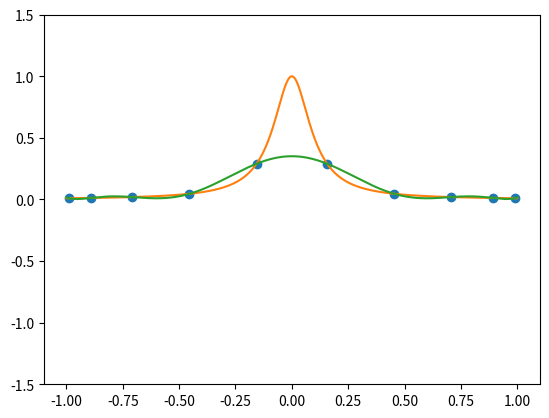

Write Python code to recreate this figure.
import numpy as np
import matplotlib.pyplot as plt

### SOLUTIONS
# The interpolation with Chebyshev points provides a much better approximation at the endpoints
# Even at N = 100 there is no noticable divergence


def f(x):
    return 1/(1 + ((10*x)**2))

N = 10

i = list(range(1, N + 1))
h = 2/(N - 1)
x_i = np.zeros(len(i))

count = 0
for j in i:
    x_i[count] = np.cos(((2*j - 1)*np.pi)/(2*N))
    count += 1
    
def V_matrix(x_i, n):
    shape = (n, n)
    v_matrix = np.zeros(shape)
    
    row = 0
    column = 0
    for i in x_i:
        for p in range((n - 1), -1, -1):
            v_matrix[row][column] = i**p
            column += 1
        row += 1
        column = 0
        
    return v_matrix

#print(V_matrix(x_i, N))

#inv_V = np.linalg.inv(V_matrix(x_i, N))

y_vec = np.zeros(len(x_i))

count1 = 0
for i in x_i:
    y_vec[count1] = f(i)
    count1 += 1
    
#print(y_vec)

#coeffs = np.dot(inv_V, y_vec)
#print(coeffs)

def poly(x, coeffs):
    total = 0
    exp = 0

    for i in reversed(coeffs):
        total += i*(x**exp)
        exp += 1
        
    return total

fine_grid = np.linspace(-1,1,1001)
#poly_y = np.zeros(len(fine_grid))

#count2 = 0
#for i in fine_grid:
    #poly_y[count2] = poly(i,coeffs)
    #count2 += 1
#print(poly_y)

#plt.plot(x_i, y_vec, 'o')
#plt.plot(fine_grid, f(fine_grid))
#plt.plot(fine_grid, poly_y)

#plt.show()

def Lagrange(x, x_i, f):

    sum1 = 0
    phi = 1
    
    for k in x_i:
        if x == k:
            continue
        else:
            phi *= (x - k)
    
    for j in x_i:
        w_j_d = 1
        
        for i in x_i:
            if j == i:
                continue
            else:
                w_j_d = w_j_d*(j - i)
                
        
        w_j = 1/w_j_d
        
        if x == j:
            continue
        else:
            sum1 += (w_j/(x - j))*f(j)
        
    return phi*sum1

lagrange_y = np.zeros(len(fine_grid))

count2 = 0
for i in fine_grid:
    lagrange_y[count2] = Lagrange(i, x_i, f)
    count2 += 1
#print(lagrange_y)

plt.plot(x_i, y_vec, 'o')
plt.plot(fine_grid, f(fine_grid))
plt.plot(fine_grid, lagrange_y)
plt.ylim(-1.5, 1.5)

plt.show()
